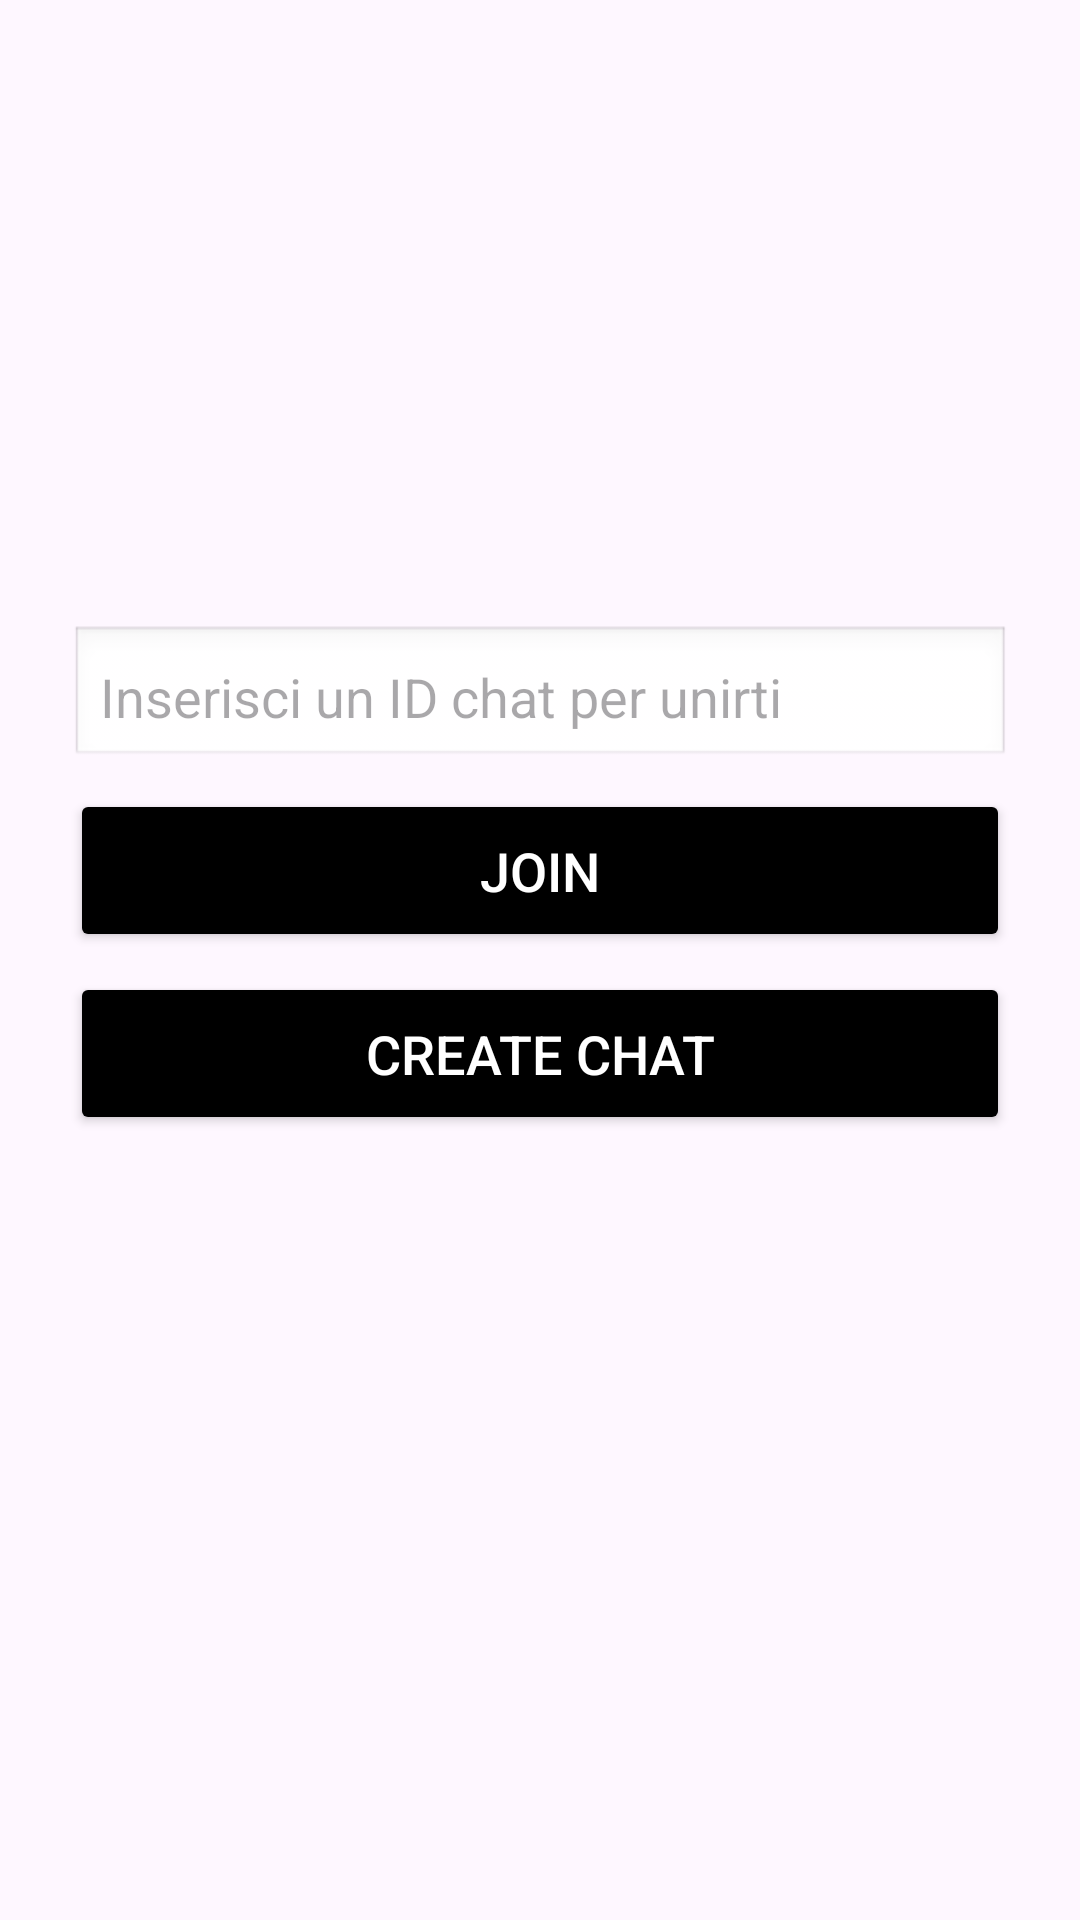

Here is an Android app screen rendered from its layout file. Give the layout XML and the strings, colors and styles it references.
<!-- AndroidManifest.xml: application theme Theme.PnderrD0n4to -->
<!-- res/layout/activity_join_chat.xml -->
<?xml version="1.0" encoding="utf-8"?>
<LinearLayout xmlns:android="http://schemas.android.com/apk/res/android"
    xmlns:app="http://schemas.android.com/apk/res-auto"
    xmlns:tools="http://schemas.android.com/tools"
    android:id="@+id/main"
    android:layout_width="match_parent"
    android:layout_height="match_parent"
    android:orientation="vertical"
    android:padding="20dp"
    android:gravity="center"
    tools:context=".activities.join_chat">

    <EditText
        android:id="@+id/editTextChatId"
        android:layout_width="match_parent"
        android:layout_height="wrap_content"
        android:hint="Inserisci un ID chat per unirti"
        android:padding="10dp"
        android:layout_margin="10px"
        android:background="@android:drawable/edit_text"
        android:inputType="text" />

    <Button
        android:id="@+id/buttonJoin"
        android:layout_width="match_parent"
        android:layout_height="wrap_content"
        android:text="Join"
        android:padding="15dp"
        android:backgroundTint="#000000"
        android:textColor="#FFFFFF"
        android:textSize="18sp"
        android:layout_margin="10px"/>

    <Button
        android:id="@+id/buttonCreateChat"
        android:layout_width="match_parent"
        android:layout_height="wrap_content"
        android:text="Create Chat"
        android:padding="15dp"
        android:backgroundTint="#000000"
        android:textSize="18sp"
        android:textColor="#FFFFFF"
        android:layout_margin="10px"/>
    <TextView
        android:layout_width="match_parent"
        android:layout_height="wrap_content"
        android:id="@+id/ResultCode"
        android:textAlignment="center"
        android:textSize="40dp"
        />
</LinearLayout>
<!-- resources referenced by this layout -->
<resources>
  <style name="Theme.PnderrD0n4to" parent="Base.Theme.PnderrD0n4to" />
  <style name="Base.Theme.PnderrD0n4to" parent="Theme.Material3.DayNight.NoActionBar">
          
          
      </style>
</resources>
